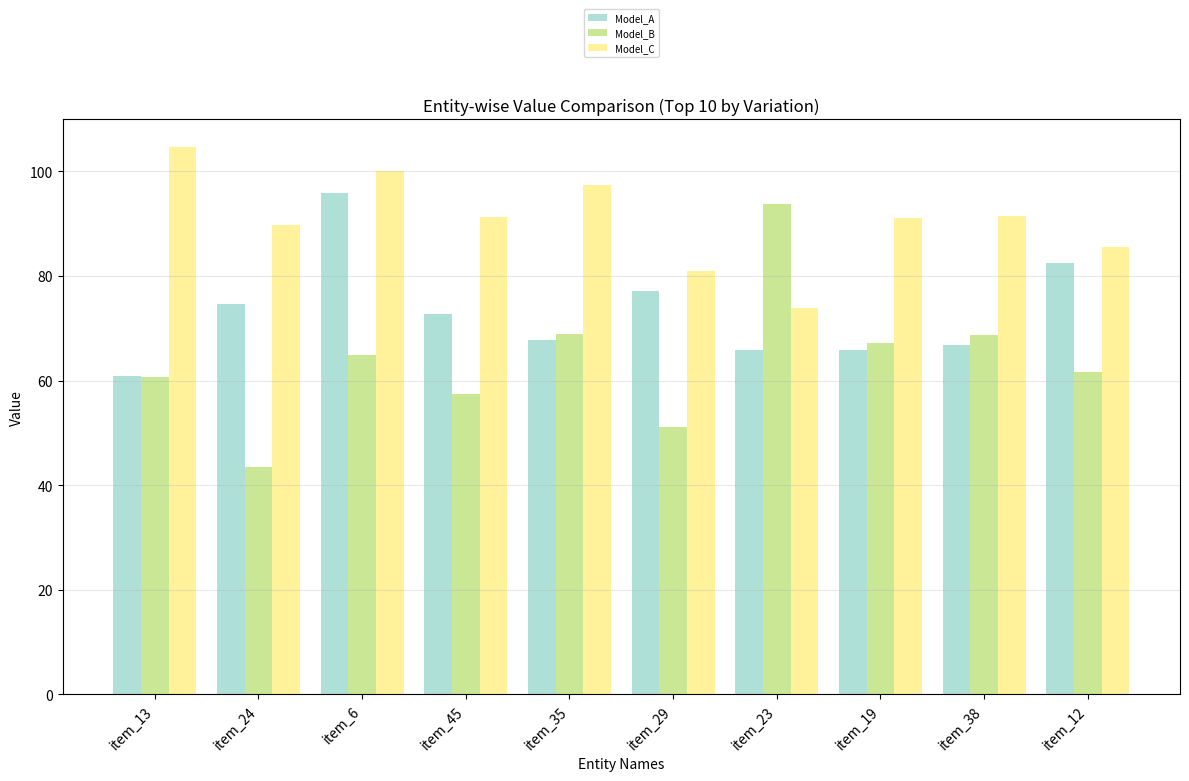

The matplotlib source for this figure:
"""
Comparison plotting utilities for multi-model analysis
"""

import os
from typing import Any, Callable, Dict, List, Optional, Tuple, Union

import matplotlib
import matplotlib.pyplot as plt
import numpy as np


def plot_entity_wise_comparison(
    results_dict: Dict[str, List[Dict[str, Any]]],
    output_dir: str,
    figsize: Tuple[float, float] = (12, 8),
    top_n: int = 20,
    name_formatter: Optional[Callable[[str], str]] = None,
    entity_key: str = "entity_name",
    value_key: str = "value",
    title: Optional[str] = None,
    xlabel: str = "Entity Names",
    ylabel: str = "Value",
    filename: str = "entity_wise_comparison.png",
    name_truncate_length: int = 15,
    alpha: float = 0.7,
    dpi: int = 300,
    grid: bool = True,
    grid_alpha: float = 0.3,
    legend_bbox_to_anchor: Tuple[float, float] = (0.5, 1.2),
    legend_loc: str = "upper center",
    legend_fontsize: Union[int, str] = 7,
    legend_ncol: int = 1,
    rotation: float = 45,
    ha: str = "right",
    show: bool = False,
    save: bool = True,
    return_fig_ax: bool = False,
) -> Optional[Tuple[plt.Figure, plt.Axes]]:

    # Extract all unique entity names
    all_entity_names = set()
    for model_data in results_dict.values():
        for entry in model_data:
            if entity_key in entry:
                all_entity_names.add(entry[entity_key])

    all_entities = sorted(all_entity_names)

    # Calculate variation for each entity across models
    entity_variations = {}
    for entity in all_entities:
        values = []
        for model_data in results_dict.values():
            # Find value for this entity in this model
            for entry in model_data:
                if entry.get(entity_key) == entity and value_key in entry:
                    values.append(entry[value_key])
                    break

        # Only consider entities present in multiple models
        if len(values) > 1:
            entity_variations[entity] = np.std(values)

    # Select top N entities by variation
    sorted_entities = sorted(entity_variations.items(), key=lambda x: x[1], reverse=True)
    selected_entities = [entity for entity, _ in sorted_entities[:top_n]]

    if not selected_entities:
        print("No entities found with variation across models.")
        return None

    # Create figure with dynamic width based on number of entities
    fig_width = max(figsize[0], len(selected_entities) * 0.4)
    fig, ax = plt.subplots(figsize=(fig_width, figsize[1]))

    x_positions = np.arange(len(selected_entities))
    bar_width = 0.8 / len(results_dict)

    # Generate colors for different models
    colors = matplotlib.colormaps["Set3"](np.linspace(0, 1, len(results_dict)))

    for i, ((model_name, data), color) in enumerate(zip(results_dict.items(), colors)):
        model_values = []
        for entity in selected_entities:
            # Find value for this entity in this model
            value = None
            for entry in data:
                if entry.get(entity_key) == entity and value_key in entry:
                    value = entry[value_key]
                    break
            model_values.append(value if value is not None else 0.0)

        # Plot bars for this model
        label = name_formatter(model_name) if name_formatter else model_name
        x_pos = x_positions + i * bar_width - (len(results_dict) - 1) * bar_width / 2
        ax.bar(
            x_pos,
            model_values,
            bar_width,
            label=label,
            color=color,
            alpha=alpha,
        )

    # Set labels and title
    ax.set_xlabel(xlabel)
    ax.set_ylabel(ylabel)

    if title is None:
        title = f"Entity-wise {ylabel} Comparison (Top {top_n} by Variation)"
    ax.set_title(title)

    ax.set_xticks(x_positions)

    # Truncate entity names for readability
    truncated_names = [
        name[:name_truncate_length] + "..." if len(name) > name_truncate_length else name for name in selected_entities
    ]
    ax.set_xticklabels(truncated_names, rotation=rotation, ha=ha)

    # Add legend and grid
    ax.legend(
        bbox_to_anchor=legend_bbox_to_anchor,
        loc=legend_loc,
        fontsize=legend_fontsize,
        ncol=legend_ncol,
    )

    if grid:
        ax.grid(True, alpha=grid_alpha, axis="y")

    plt.tight_layout()

    # Save the plot
    if save:
        output_path = os.path.join(output_dir, filename)
        save_kwargs: dict[str, Any] = {"dpi": dpi, "bbox_inches": "tight", "pad_inches": 0.2}

        # Include legend in saved area
        legend = ax.get_legend()
        if legend:
            save_kwargs["bbox_extra_artists"] = [legend]

        plt.savefig(output_path, **save_kwargs)
        print(f"Entity-wise comparison plot saved to: {output_path}")

    # Show the plot
    if show:
        plt.show()

    # Return figure and axes if requested
    if return_fig_ax:
        return fig, ax

    # Close the figure if not returning it
    if not return_fig_ax:
        plt.close(fig)


if __name__ == "__main__":
    # Example usage and testing
    import numpy as np

    # Generate example data
    np.random.seed(42)

    example_results = {
        "Model_A": [{"entity_name": f"item_{i}", "value": np.random.normal(80, 10)} for i in range(50)],
        "Model_B": [{"entity_name": f"item_{i}", "value": np.random.normal(75, 12)} for i in range(50)],
        "Model_C": [{"entity_name": f"item_{i}", "value": np.random.normal(85, 8)} for i in range(50)],
    }

    # Test the function
    plot_entity_wise_comparison(
        example_results,
        output_dir=".",
        top_n=10,
        show=True,
        filename="test_comparison.png",
    )
